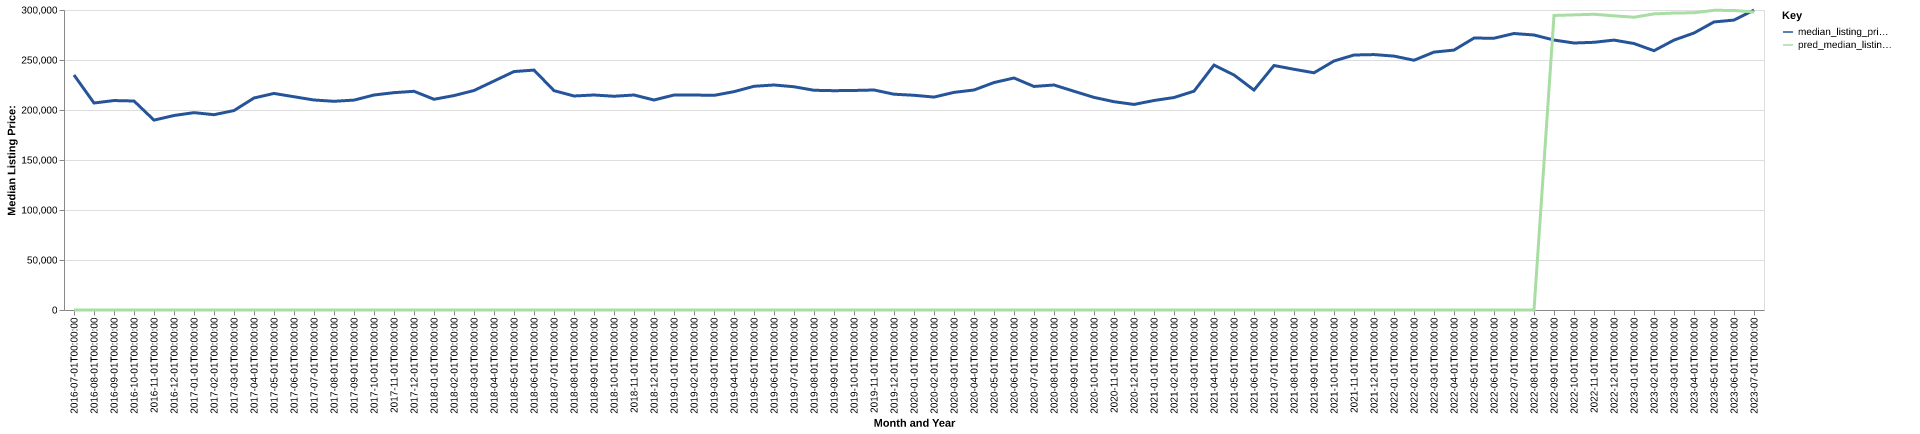

The file beside this chart, header and first rows:
date, time_idx, median_listing_price, thirty_year_interest_rate_five, month, county_name, active_listing_count, median_days_on_market, pred_median_listing_price, month_year
2016-07-01, 0, 235000, 3.72, 7, Huntsville, TX, 187.0, 79.0, 0, Jul-2016
2016-08-01, 1, 207000, 3.73, 8, Huntsville, TX, 169.0, 67.0, 0, Aug-2016
2016-09-01, 2, 209450, 3.66, 9, Huntsville, TX, 160.0, 69.0, 0, Sep-2016
2016-10-01, 3, 209000, 3.64, 10, Huntsville, TX, 156.0, 65.0, 0, Oct-2016
2016-11-01, 4, 189875, 3.66, 11, Huntsville, TX, 156.0, 63.0, 0, Nov-2016
2016-12-01, 5, 194500, 3.48, 12, Huntsville, TX, 152.0, 80.0, 0, Dec-2016
2017-01-01, 6, 197350, 3.45, 1, Huntsville, TX, 160.0, 82.0, 0, Jan-2017
2017-02-01, 7, 195300, 3.5, 2, Huntsville, TX, 166.0, 84.0, 0, Feb-2017
2017-03-01, 8, 199450, 3.52, 3, Huntsville, TX, 170.0, 84.0, 0, Mar-2017
2017-04-01, 9, 212000, 4.03, 4, Huntsville, TX, 168.0, 75.0, 0, Apr-2017
2017-05-01, 10, 216570, 4.32, 5, Huntsville, TX, 172.0, 66.0, 0, May-2017
2017-06-01, 11, 213250, 4.2, 6, Huntsville, TX, 168.0, 71.0, 0, Jun-2017
2017-07-01, 12, 210000, 4.19, 7, Huntsville, TX, 168.0, 74.0, 0, Jul-2017
2017-08-01, 13, 208700, 4.3, 8, Huntsville, TX, 165.0, 67.0, 0, Aug-2017
2017-09-01, 14, 209900, 4.1, 9, Huntsville, TX, 159.0, 76.0, 0, Sep-2017
2017-10-01, 15, 215000, 4.05, 10, Huntsville, TX, 155.0, 71.0, 0, Oct-2017
2017-11-01, 16, 217350, 3.94, 11, Huntsville, TX, 151.0, 76.0, 0, Nov-2017
2017-12-01, 17, 218700, 4.03, 12, Huntsville, TX, 140.0, 78.0, 0, Dec-2017
2018-01-01, 18, 210725, 3.93, 1, Huntsville, TX, 129.0, 84.0, 0, Jan-2018
2018-02-01, 19, 214425, 3.83, 2, Huntsville, TX, 132.0, 91.0, 0, Feb-2018
2018-03-01, 20, 219495, 3.94, 3, Huntsville, TX, 124.0, 78.0, 0, Mar-2018
2018-04-01, 21, 228970, 3.95, 4, Huntsville, TX, 130.0, 59.0, 0, Apr-2018
2018-05-01, 22, 238448, 3.99, 5, Huntsville, TX, 141.0, 56.0, 0, May-2018
2018-06-01, 23, 239900, 4.15, 6, Huntsville, TX, 152.0, 72.0, 0, Jun-2018
2018-07-01, 24, 219350, 4.4, 7, Huntsville, TX, 170.0, 71.0, 0, Jul-2018
2018-08-01, 25, 214025, 4.46, 8, Huntsville, TX, 173.0, 73.0, 0, Aug-2018
2018-09-01, 26, 215000, 4.58, 9, Huntsville, TX, 170.0, 76.0, 0, Sep-2018
2018-10-01, 27, 213750, 4.66, 10, Huntsville, TX, 153.0, 91.0, 0, Oct-2018
2018-11-01, 28, 215000, 4.62, 11, Huntsville, TX, 154.0, 88.0, 0, Nov-2018
2018-12-01, 29, 210000, 4.54, 12, Huntsville, TX, 149.0, 102.0, 0, Dec-2018
2019-01-01, 30, 214975, 4.6, 1, Huntsville, TX, 143.0, 81.0, 0, Jan-2019
2019-02-01, 31, 215000, 4.72, 2, Huntsville, TX, 154.0, 61.0, 0, Feb-2019
2019-03-01, 32, 214629, 4.9, 3, Huntsville, TX, 152.0, 58.0, 0, Mar-2019
2019-04-01, 33, 218350, 4.94, 4, Huntsville, TX, 155.0, 59.0, 0, Apr-2019
2019-05-01, 34, 223725, 4.75, 5, Huntsville, TX, 159.0, 63.0, 0, May-2019
2019-06-01, 35, 225000, 4.51, 6, Huntsville, TX, 156.0, 66.0, 0, Jun-2019
2019-07-01, 36, 223250, 4.41, 7, Huntsville, TX, 179.0, 49.0, 0, Jul-2019
2019-08-01, 37, 219727, 4.41, 8, Huntsville, TX, 184.0, 48.0, 0, Aug-2019
2019-09-01, 38, 219318, 4.2, 9, Huntsville, TX, 185.0, 54.0, 0, Sep-2019
2019-10-01, 39, 219545, 4.14, 10, Huntsville, TX, 187.0, 59.0, 0, Oct-2019
2019-11-01, 40, 220000, 3.84, 11, Huntsville, TX, 192.0, 64.0, 0, Nov-2019
2019-12-01, 41, 215788, 3.81, 12, Huntsville, TX, 201.0, 66.0, 0, Dec-2019
2020-01-01, 42, 214722, 3.75, 1, Huntsville, TX, 180.0, 88.0, 0, Jan-2020
2020-02-01, 43, 212925, 3.73, 2, Huntsville, TX, 184.0, 89.0, 0, Feb-2020
2020-03-01, 44, 217626, 3.78, 3, Huntsville, TX, 189.0, 58.0, 0, Mar-2020
2020-04-01, 45, 220000, 3.75, 4, Huntsville, TX, 189.0, 68.0, 0, Apr-2020
2020-05-01, 46, 227450, 3.74, 5, Huntsville, TX, 194.0, 75.0, 0, May-2020
2020-06-01, 47, 232000, 3.72, 6, Huntsville, TX, 194.0, 70.0, 0, Jun-2020
2020-07-01, 48, 223550, 3.49, 7, Huntsville, TX, 209.0, 60.0, 0, Jul-2020
2020-08-01, 49, 225000, 3.65, 8, Huntsville, TX, 214.0, 54.0, 0, Aug-2020
2020-09-01, 50, 218750, 3.33, 9, Huntsville, TX, 207.0, 70.0, 0, Sep-2020
2020-10-01, 51, 212613, 3.28, 10, Huntsville, TX, 170.0, 87.0, 0, Oct-2020
2020-11-01, 52, 208300, 3.21, 11, Huntsville, TX, 158.0, 80.0, 0, Nov-2020
2020-12-01, 53, 205569, 3.07, 12, Huntsville, TX, 148.0, 89.0, 0, Dec-2020
2021-01-01, 54, 209500, 2.99, 1, Huntsville, TX, 115.0, 92.0, 0, Jan-2021
2021-02-01, 55, 212481, 2.93, 2, Huntsville, TX, 101.0, 75.0, 0, Feb-2021
2021-03-01, 56, 218813, 2.88, 3, Huntsville, TX, 76.0, 67.0, 0, Mar-2021
2021-04-01, 57, 244948, 2.84, 4, Huntsville, TX, 73.0, 32.0, 0, Apr-2021
2021-05-01, 58, 235000, 2.71, 5, Huntsville, TX, 72.0, 45.0, 0, May-2021
2021-06-01, 59, 219950, 2.79, 6, Huntsville, TX, 73.0, 56.0, 0, Jun-2021
... 25 more rows
